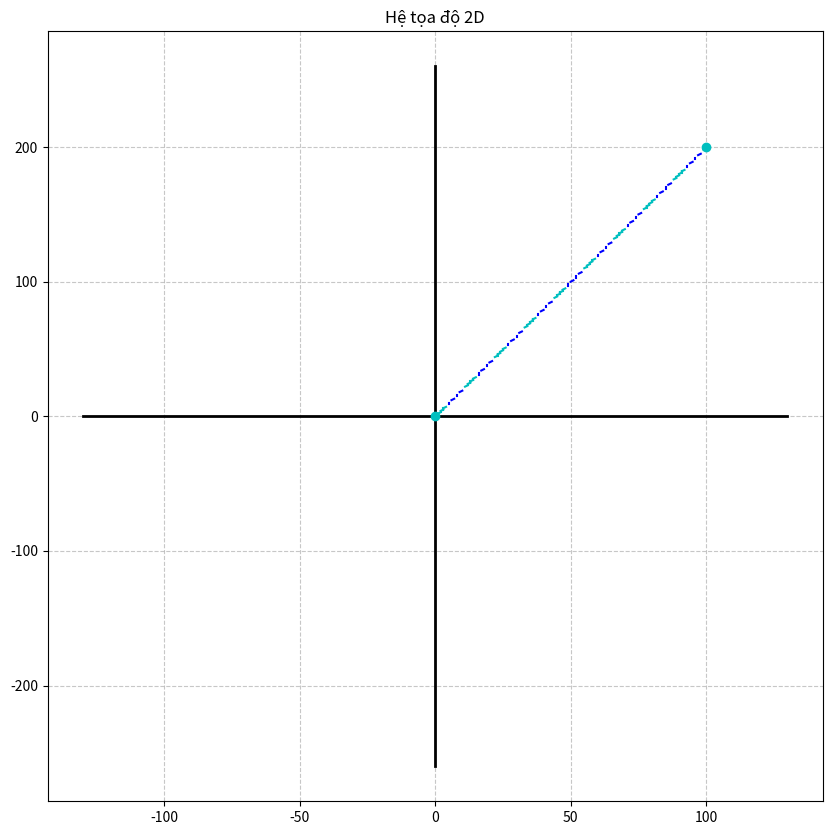

This figure's Python source:
import matplotlib.pyplot as plt
#hoang khanh
#thienphuc


                
                
def draw_line_2(x1,y1,x2,y2):
    x,y=x1,y1
    Dx = x2 - x1
    Dy = y2 - y1
    
    count0, count1 = 0 , 0
    count0_max, count1_max= 3 , 1
    
    if (Dx>Dy):
        d  = 2*Dy -   Dx
        D1 = 2*Dy - 2*Dx 
        D2 = 2*Dy
        while x < x2:
            X,Y=x,y
            if d > 0:
                d += D1
                if(y1>y2):
                    y-=1
                else:   
                    y+=1
            else:
                d += D2
            x+=1
            if count0!=count0_max:
                plt.plot([X,x],[Y,y], linestyle='solid', color='c')
                count0+=1
            elif count1!=count1_max:
                plt.plot([X,x],[Y,y], linestyle='none')
                count1+=1
            else:
                count0=0
                count1=0

    else:
        d  = 2*Dx -   Dy
        D1 = 2*Dx - 2*Dy 
        D2 = 2*Dx
        while y < y2:           
            X,Y=x,y
            if d < 0:   
                d += D2               
            else:
                d += D1
                if(x1>x2):
                    x-=1
                else:
                    x+=1
            y+=1
            if count0!=count0_max:
                plt.plot([X,x],[Y,y], linestyle='solid', color='c')
                count0+=1
            elif count1!=count1_max:
                plt.plot([X,x],[Y,y], linestyle='none')
                count1+=1
            else:
                count0=0
                count1=0

def draw_line_3(x1,y1,x2,y2):
    x,y=x1,y1
    Dx = x2 - x1
    Dy = y2 - y1
    
    count0, count1, count2 = 0 , 0 , 0
    count0_max, count1_max, count2_max= 7 , 2 , 4
    
    if (Dx>Dy):
        d  = 2*Dy -   Dx
        D1 = 2*Dy - 2*Dx 
        D2 = 2*Dy
        while x < x2:
            X,Y=x,y
            if d > 0:
                d += D1
                if(y1>y2):
                    y-=1
                else:   
                    y+=1
            else:
                d += D2
            x+=1
            if count0!=count0_max:
                plt.plot([X,x],[Y,y], linestyle='solid', color='c')
                count0+=1
            elif count1!=count1_max:
                plt.plot([X,x],[Y,y], linestyle='none')
                count1+=1
            elif count2!=count2_max:
                plt.plot([X,x],[Y,y], linestyle='solid', color='c')
                count2+=1
                count1=0
            else:
                count0=0
                count1=0
                count2=0
    else:
        d  = 2*Dx -   Dy
        D1 = 2*Dx - 2*Dy 
        D2 = 2*Dx
        while y < y2:           
            X,Y=x,y
            if d < 0:   
                d += D2               
            else:
                d += D1
                if(x1>x2):
                    x-=1
                else:
                    x+=1
            y+=1
            if count0!=count0_max:
                plt.plot([X,x],[Y,y], linestyle='solid', color='c')
                count0+=1
            elif count1!=count1_max:
                plt.plot([X,x],[Y,y], linestyle='none')
                count1+=1
            elif count2!=count2_max:
                plt.plot([X,x],[Y,y], linestyle='solid', color='b')
                count2+=1
                count1=0
            else:
                count0=0
                count1=0
                count2=0


#Vẽ nét đứt
def draw_line_1(x1,y1,x2,y2):
    x,y=x1,y1
    Dx = x2 - x1
    Dy = y2 - y1
    
    if (Dx>Dy):
        d  = 2*Dy -   Dx
        D1 = 2*Dy - 2*Dx 
        D2 = 2*Dy
        while x < x2:
            X,Y=x,y
            if d > 0:
                d += D1
                if(y1>y2):
                    y-=1
                else:   
                    y+=1
            else:
                d += D2
            x+=1
            plt.plot([X,x],[Y,y], linestyle='solid', color='c')
    else:
        d  = 2*Dx -   Dy
        D1 = 2*Dx - 2*Dy 
        D2 = 2*Dx
        while y < y2:           
            X,Y=x,y
            if d < 0:   
                d += D2               
            else:
                d += D1
                if(x1>x2):
                    x-=1
                else:
                    x+=1
            y+=1
            plt.plot([X,x],[Y,y], linestyle='solid', color='c')

def line1(x1, y1, x2, y2):
    if(x1>x2):
        x_swap, y_swap=x1,y1
        x1,y1=x2,y2
        x2,y2=x_swap,y_swap

    draw_line_3(x1,y1,x2,y2)              
    plt.plot(x1,y1, marker='o', color='c')
    plt.plot(x2,y2, marker='o',color='c')
    
def axis(ax, x1, y1, x2, y2):
    line = []

    dx = abs(x2 - x1)
    dy = abs(y2 - y1)

    if x1 < x2:
        xi = 1
    else:
        xi = -1

    if y1 < y2:
        yi = 1
    else:
        yi = -1

    x = x1
    y = y1

    line.append((x, y))

    if dx > dy:
        ai = (dy - dx) * 2
        bi = dy * 2
        d = bi - dx

        while x != x2:
            if d >= 0:
                x += xi
                y += yi
                d += ai
            else:
                d += bi
                x += xi

            line.append((x, y))
    else:
        ai = (dx - dy) * 2
        bi = dx * 2
        d = bi - dy

        while y != y2:
            if d >= 0:
                x += xi
                y += yi
                d += ai
            else:
                d += bi
                y += yi

            line.append((x, y))

    x_values, y_values = zip(*line)
    ax.plot(x_values, y_values, color='black', linestyle='-', linewidth=2)

# Thiết lập kích thước của hình vẽ
fig, ax = plt.subplots(figsize=(10, 10))


# Vẽ lưới
ax.grid(True, linestyle='--', alpha=0.7)


plt.grid(True)
plt.title('Hệ tọa độ 2D')


def get_user_input():
    x1, y1 = 0 , 0
    x2, y2 = 100, 200
    return x1, y1, x2, y2
# Get user input
user_input = get_user_input()

axis(ax, int(-1.3*(max(user_input[0],user_input[2]))), 0, int(1.3*(max(user_input[0],user_input[2]))), 0)  # Trục X
axis(ax, 0, int(-1.3*(max(user_input[1],user_input[3]))), 0, int(1.3*(max(user_input[1],user_input[3]))))  # Trục Y

line1(*user_input)
plt.show()
